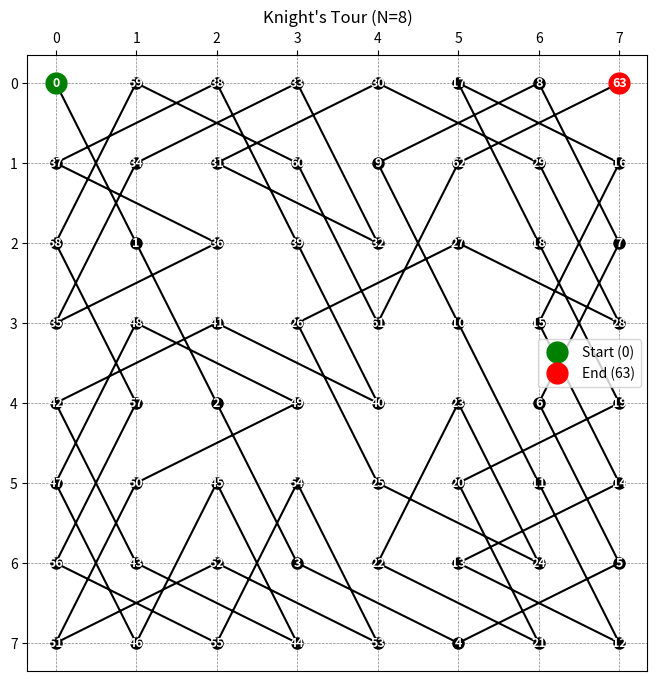

This chart was generated by the following Python code:
import matplotlib.pyplot as plt


dx = [2, 1, -1, -2, -2, -1, 1, 2]
dy = [1, 2, 2, 1, -1, -2, -2, -1]

def isSafe(x, y, n, board):
    return x >= 0 and y >= 0 and x < n and y < n and board[x][y] == -1

def knightTourUtil(x, y, step, n, board):
    if step == n * n:
        return True

    for i in range(8):
        nx = x + dx[i]
        ny = y + dy[i]

        if isSafe(nx, ny, n, board):
            board[nx][ny] = step

            if knightTourUtil(nx, ny, step + 1, n, board):
                return True

            board[nx][ny] = -1

    return False

def knightTour(n):
    board = [[-1 for _ in range(n)] for _ in range(n)]

    board[0][0] = 0

    if knightTourUtil(0, 0, 1, n, board):
        return board

    return None

def visualize_tour(n, board):
    if board is None:
        print("Solusi tidak ditemukan!")
        return

    path = [None] * (n * n)
    for r in range(n):
        for c in range(n):
            step_num = board[r][c]
            path[step_num] = (r, c)

    plt.figure(figsize=(8, 8))
    
    plt.gca().invert_yaxis() 
    plt.tick_params(axis='both', which='both', bottom=False, top=True, labelbottom=False, labeltop=True)

    plt.grid(True, which='both', color='gray', linestyle='--', linewidth=0.5)
    plt.xticks(range(n))
    plt.yticks(range(n))

    y_coords = [p[0] for p in path]
    x_coords = [p[1] for p in path]

    plt.plot(x_coords, y_coords, marker='o', color='black', linewidth=1.5, markersize=8)

    plt.plot(x_coords[0], y_coords[0], 'go', markersize=15, label='Start (0)')
    plt.plot(x_coords[-1], y_coords[-1], 'ro', markersize=15, label=f'End ({n*n-1})')

    for i, (r, c) in enumerate(path):
        plt.text(c, r, str(i), color='white', ha='center', va='center', fontsize=9, fontweight='bold')

    plt.title(f"Knight's Tour (N={n})")
    plt.legend()
    plt.show()

if __name__=="__main__":
    n = 8
    print(f"Menghitung solusi untuk N={n}...")
    
    res = knightTour(n)

    if res:
        print("\nMatriks Langkah:")
        for row in res:
            for val in row:
                print(f"{val:2}", end=" ")
            print()
        
        print("\nMenampilkan visualisasi...")
        visualize_tour(n, res)
    else:
        print("Solusi tidak ditemukan.")